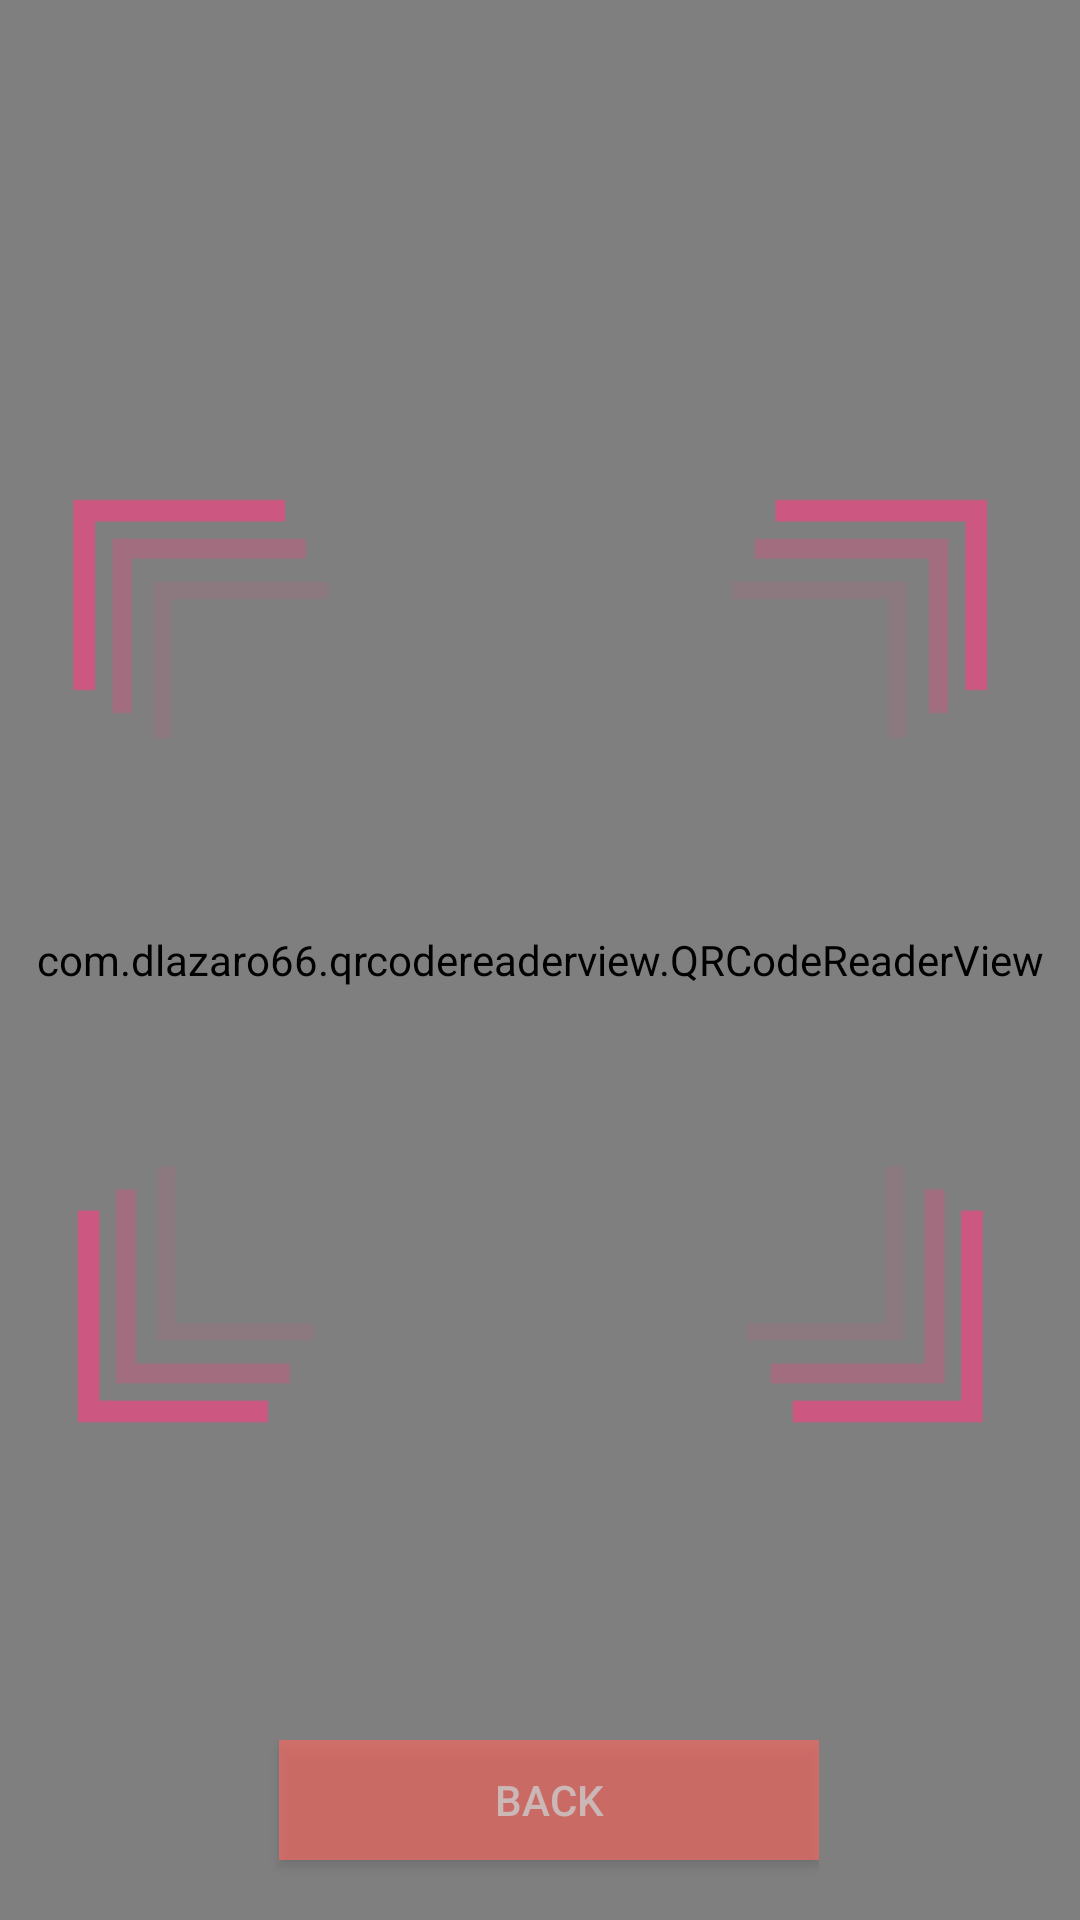

Layout XML and referenced resources for this Android screen:
<!-- AndroidManifest.xml: application theme AppTheme.NoActionBar -->
<!-- res/layout/activity_decoder.xml -->
<RelativeLayout xmlns:android="http://schemas.android.com/apk/res/android"
    xmlns:tools="http://schemas.android.com/tools"
    android:layout_width="match_parent"
    android:layout_height="match_parent"
    tools:context=".QRActivity"
    android:id="@+id/rl_decoder">

    <com.dlazaro66.qrcodereaderview.QRCodeReaderView
    android:id="@+id/qrdecoderview"
    android:layout_width="match_parent"
    android:layout_height="match_parent"
    android:layout_alignParentLeft="true"
    android:layout_alignParentTop="true" />

    <ImageView
        android:layout_width="wrap_content"
        android:layout_height="wrap_content"
        android:src="@drawable/crosshairs"
        android:layout_centerHorizontal="true"
        android:layout_centerVertical="true"/>



    <RelativeLayout
        android:layout_width="wrap_content"
        android:layout_height="wrap_content"
        android:layout_centerHorizontal="true"
        android:layout_alignParentBottom="true"
        android:padding="10sp">

        <Button
            android:layout_width="180sp"
            android:layout_height="40sp"
            android:layout_marginBottom="10sp"
            android:layout_marginLeft="6sp"
            android:id="@+id/b_qr_help"
            android:textColor="#CCFFFFFF"
            android:alpha=".64"
            android:visibility="gone"
            android:text="Help"
            android:layout_marginRight="10sp"
            android:background="@color/colorAccent"/>


        <Button
            android:layout_width="180sp"
            android:layout_height="40sp"
            android:layout_marginBottom="10sp"
            android:layout_marginLeft="6sp"
            android:id="@+id/b_qr_back"
            android:textColor="#CCFFFFFF"
            android:layout_toRightOf="@id/b_qr_help"
            android:alpha=".64"
            android:text="Back"
            android:background="@color/colorAccent"/>


    </RelativeLayout>

</RelativeLayout>
<!-- resources referenced by this layout -->
<resources>
  <color name="colorAccent">#ff6861</color>
  <!-- drawable crosshairs: png bitmap (drawable, 5184 bytes) -->
  <style name="AppTheme.NoActionBar">
          <item name="windowActionBar">false</item>
          <item name="windowNoTitle">true</item>
      </style>
</resources>
